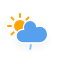
t = 0.00 s
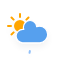
t = 2.25 s
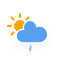
t = 4.50 s
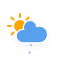
t = 6.75 s

The animated SVG that drew these frames (rendered in a browser with its animation timeline set to each time). Animation: 2 CSS @keyframes rules; one cycle of 9.00 s, repeats indefinitely.

<svg xmlns="http://www.w3.org/2000/svg" width="64" height="64"><defs><filter id="blur" width="200%" height="200%"><feGaussianBlur in="SourceAlpha" stdDeviation="3"/><feOffset dy="4" result="offsetblur"/><feComponentTransfer><feFuncA type="linear" slope=".05"/></feComponentTransfer><feMerge><feMergeNode/><feMergeNode in="SourceGraphic"/></feMerge></filter><style>@keyframes am-weather-sun{0%{-webkit-transform:rotate(0deg);-moz-transform:rotate(0deg);-ms-transform:rotate(0deg);transform:rotate(0deg)}to{-webkit-transform:rotate(360deg);-moz-transform:rotate(360deg);-ms-transform:rotate(360deg);transform:rotate(360deg)}}.am-weather-rain-1,.am-weather-sun{-webkit-animation-timing-function:linear;-moz-animation-timing-function:linear;-ms-animation-timing-function:linear;animation-timing-function:linear;-webkit-animation-iteration-count:infinite;-moz-animation-iteration-count:infinite;-ms-animation-iteration-count:infinite;animation-iteration-count:infinite}.am-weather-sun{-webkit-animation-name:am-weather-sun;-moz-animation-name:am-weather-sun;-ms-animation-name:am-weather-sun;animation-name:am-weather-sun;-webkit-animation-duration:9s;-moz-animation-duration:9s;-ms-animation-duration:9s;animation-duration:9s}@keyframes am-weather-rain{0%{stroke-dashoffset:0}to{stroke-dashoffset:-100}}.am-weather-rain-1{-webkit-animation-name:am-weather-rain;-moz-animation-name:am-weather-rain;-ms-animation-name:am-weather-rain;animation-name:am-weather-rain;-webkit-animation-duration:8s;-moz-animation-duration:8s;-ms-animation-duration:8s;animation-duration:8s}</style></defs><g filter="url(#blur)" id="rainy-2"><g transform="translate(20 26)"><path fill="none" stroke="orange" stroke-linecap="round" stroke-width="2" d="M0 9v3m-6.364-5.636l-2.121 2.121M-9 0h-3m5.636-6.364l-2.121-2.121M0-9v-3m6.364 5.636l2.121-2.121M9 0h3M6.364 6.364l2.121 2.121" class="am-weather-sun"/><circle fill="orange" r="5" stroke="orange" stroke-width="2"/></g><path d="M47.7 34.4c0-4.6-3.7-8.2-8.2-8.2-1 0-1.9.2-2.8.5-.3-3.4-3.1-6.2-6.6-6.2-3.7 0-6.7 3-6.7 6.7 0 .8.2 1.6.4 2.3-.3-.1-.7-.1-1-.1-3.7 0-6.7 3-6.7 6.7 0 3.6 2.9 6.6 6.5 6.7h17.2c4.4-.5 7.9-4 7.9-8.4z" fill="#57A0EE" stroke="#fff" stroke-linejoin="round" stroke-width="1.2"/><path class="am-weather-rain-1" fill="none" stroke="#91C0F8" stroke-dasharray="4,7" stroke-linecap="round" stroke-width="2" d="M30.918 44.943l-1.39 7.878"/></g></svg>